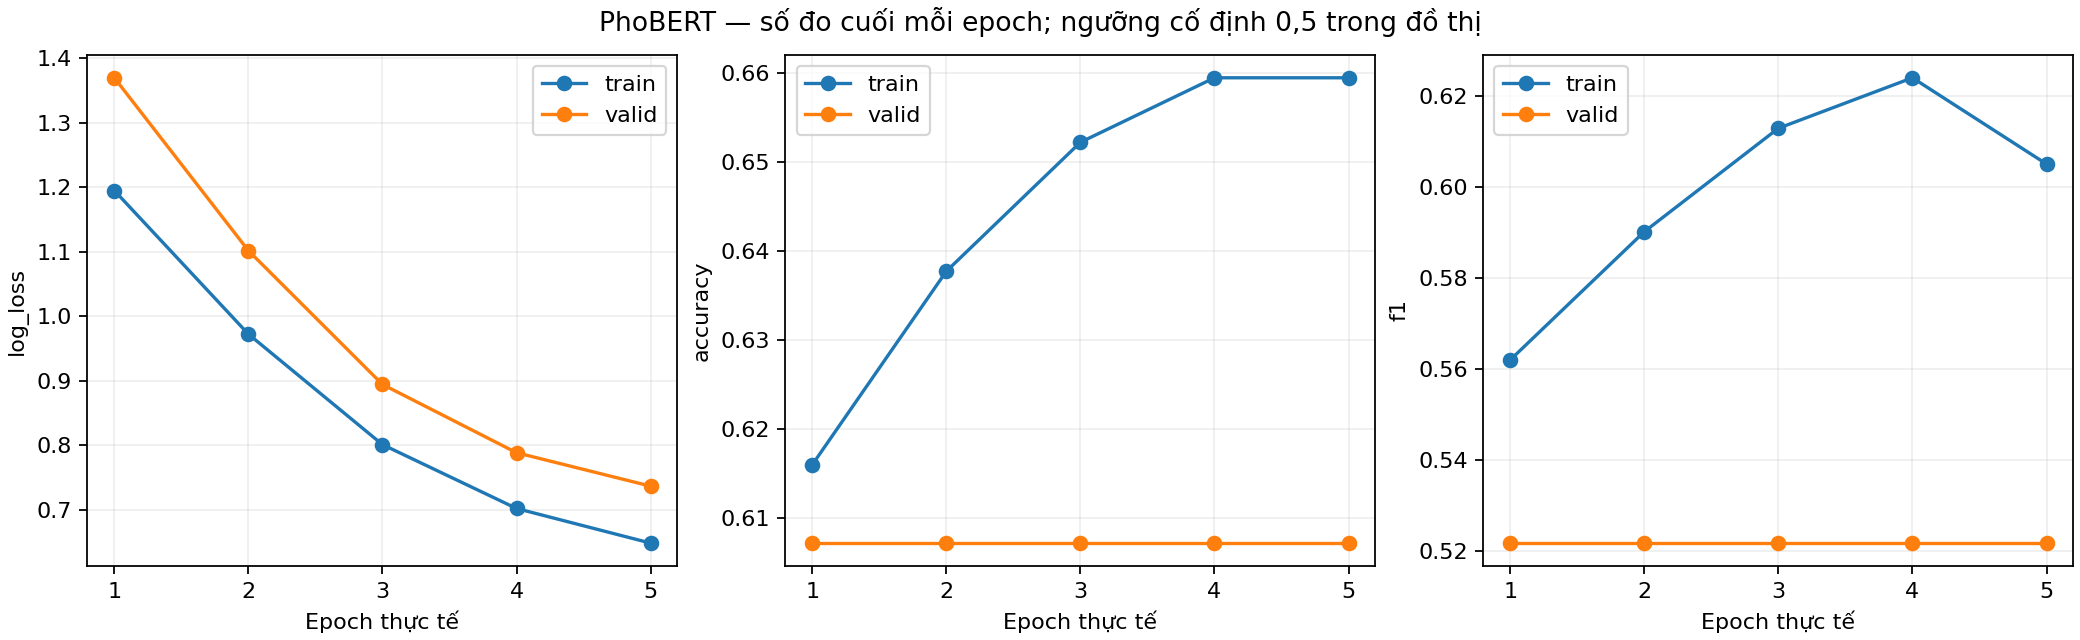

The table this chart was drawn from, first rows:
epoch, split, optimizer_weighted_clip_loss, elapsed_seconds, n, negative, positive, threshold, accuracy, balanced_accuracy, log_loss, precision_negative, recall_negative, f1_negative, precision, recall, f1, macro_f1, roc_auc, average_precision, tn, fp, fn, tp
1, train, 1.748, 13.73, 138, 71, 67, 0.5, 0.6159, 0.6129, 1.195, 0.6071, 0.7183, 0.6581, 0.6296, 0.5075, 0.562, 0.61, 0.6941, 0.707, 51, 20, 33, 34
1, valid, 1.748, 13.75, 28, 14, 14, 0.5, 0.6071, 0.6071, 1.369, 0.5789, 0.7857, 0.6667, 0.6667, 0.4286, 0.5217, 0.5942, 0.648, 0.7334, 11, 3, 8, 6
2, train, 1.148, 12.44, 138, 71, 67, 0.5, 0.6377, 0.6349, 0.9724, 0.6265, 0.7324, 0.6753, 0.6545, 0.5373, 0.5902, 0.6327, 0.7055, 0.7173, 52, 19, 31, 36
2, valid, 1.148, 12.46, 28, 14, 14, 0.5, 0.6071, 0.6071, 1.102, 0.5789, 0.7857, 0.6667, 0.6667, 0.4286, 0.5217, 0.5942, 0.6633, 0.7402, 11, 3, 8, 6
3, train, 1.201, 12.58, 138, 71, 67, 0.5, 0.6522, 0.6498, 0.8012, 0.642, 0.7324, 0.6842, 0.6667, 0.5672, 0.6129, 0.6486, 0.7206, 0.7312, 52, 19, 29, 38
3, valid, 1.201, 12.59, 28, 14, 14, 0.5, 0.6071, 0.6071, 0.8944, 0.5789, 0.7857, 0.6667, 0.6667, 0.4286, 0.5217, 0.5942, 0.6939, 0.753, 11, 3, 8, 6
4, train, 0.892, 12.67, 138, 71, 67, 0.5, 0.6594, 0.6572, 0.7023, 0.65, 0.7324, 0.6887, 0.6724, 0.5821, 0.624, 0.6564, 0.7404, 0.7534, 52, 19, 28, 39
4, valid, 0.892, 12.68, 28, 14, 14, 0.5, 0.6071, 0.6071, 0.7887, 0.5789, 0.7857, 0.6667, 0.6667, 0.4286, 0.5217, 0.5942, 0.7194, 0.7681, 11, 3, 8, 6
5, train, 0.8713, 12.79, 138, 71, 67, 0.5, 0.6594, 0.656, 0.6487, 0.6395, 0.7746, 0.7006, 0.6923, 0.5373, 0.605, 0.6528, 0.7616, 0.7748, 55, 16, 31, 36
5, valid, 0.8713, 12.8, 28, 14, 14, 0.5, 0.6071, 0.6071, 0.7369, 0.5789, 0.7857, 0.6667, 0.6667, 0.4286, 0.5217, 0.5942, 0.7398, 0.7783, 11, 3, 8, 6
